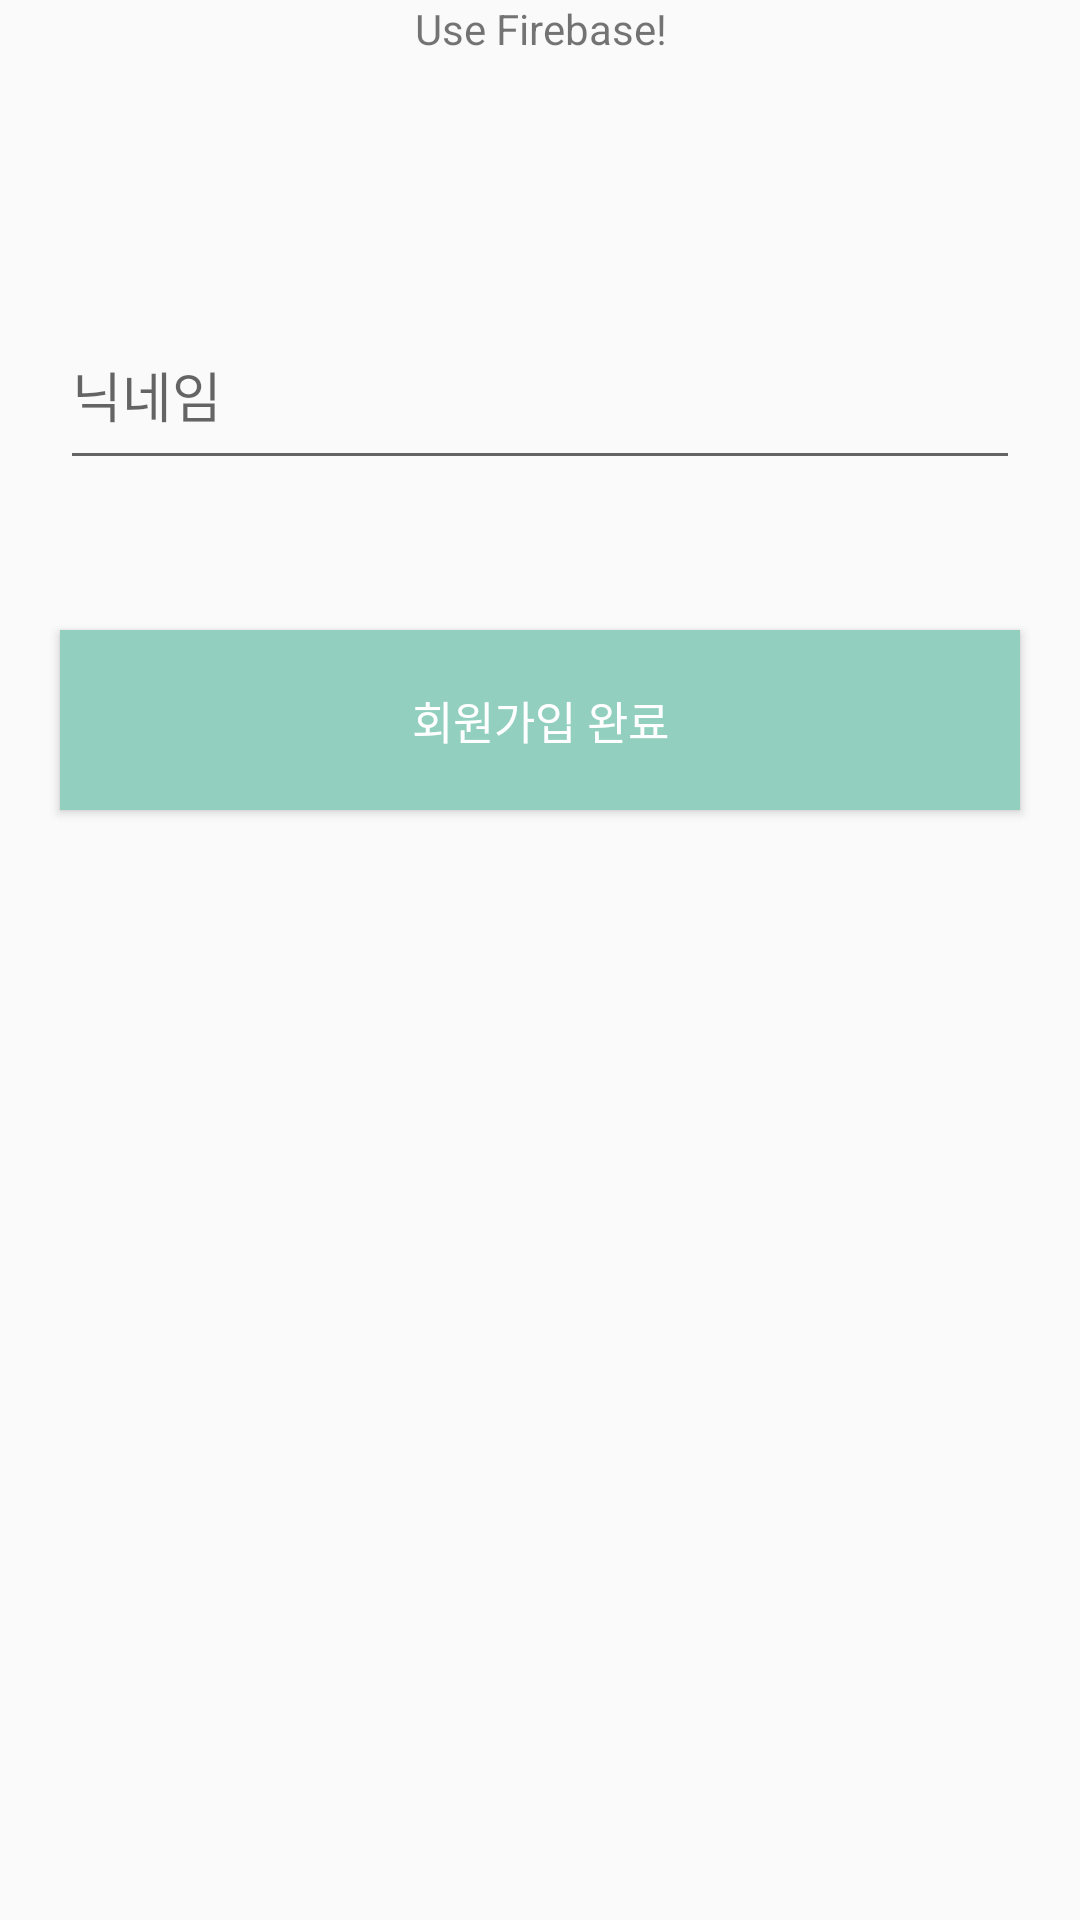

Layout XML and referenced resources for this Android screen:
<!-- AndroidManifest.xml: application theme AppTheme -->
<!-- res/layout/activity_f_b_sign_up_info.xml -->
<?xml version="1.0" encoding="utf-8"?>
<androidx.constraintlayout.widget.ConstraintLayout xmlns:android="http://schemas.android.com/apk/res/android"
    xmlns:app="http://schemas.android.com/apk/res-auto"
    xmlns:tools="http://schemas.android.com/tools"
    android:layout_width="match_parent"
    android:layout_height="match_parent"
    tools:context=".UseFirebaseDB.FBSignUpInfoActivity">

    <TextView
        android:layout_width="wrap_content"
        android:layout_height="wrap_content"
        android:gravity="center"
        android:text="Use Firebase!"
        app:layout_constraintEnd_toEndOf="parent"
        app:layout_constraintStart_toStartOf="parent"
        app:layout_constraintTop_toTopOf="parent" />

    <EditText
        android:id="@+id/fb_signup_nickname_area"
        android:layout_width="match_parent"
        android:layout_height="60dp"
        android:layout_marginLeft="20dp"
        android:layout_marginRight="20dp"
        android:layout_marginTop="100dp"
        android:hint="닉네임"
        app:layout_constraintTop_toTopOf="parent"/>

    <Button
        android:id="@+id/fb_signup_complete_button"
        android:text="회원가입 완료"
        android:textColor="#ffffff"
        android:textSize="15dp"
        app:layout_constraintTop_toBottomOf="@+id/fb_signup_nickname_area"
        android:layout_marginLeft="20dp"
        android:layout_marginRight="20dp"
        android:layout_marginTop="50dp"
        android:background="#92CFBF"
        android:layout_width="match_parent"
        android:layout_height="60dp"/>

</androidx.constraintlayout.widget.ConstraintLayout>
<!-- resources referenced by this layout -->
<resources>
  <style name="AppTheme" parent="Theme.AppCompat.Light.DarkActionBar">
          
          <item name="colorPrimary">@color/colorPrimary</item>
          <item name="colorPrimaryDark">@color/colorPrimaryDark</item>
          <item name="colorAccent">@color/colorAccent</item>
          <item name="windowNoTitle">true</item>
      </style>
  <!-- not gathered from this repository: default colours our renderer supplied (Android Studio template values) -->
  <color name="colorPrimary">#FF6200EE</color>
  <color name="colorPrimaryDark">#FF3700B3</color>
  <color name="colorAccent">#FF03DAC5</color>
</resources>
